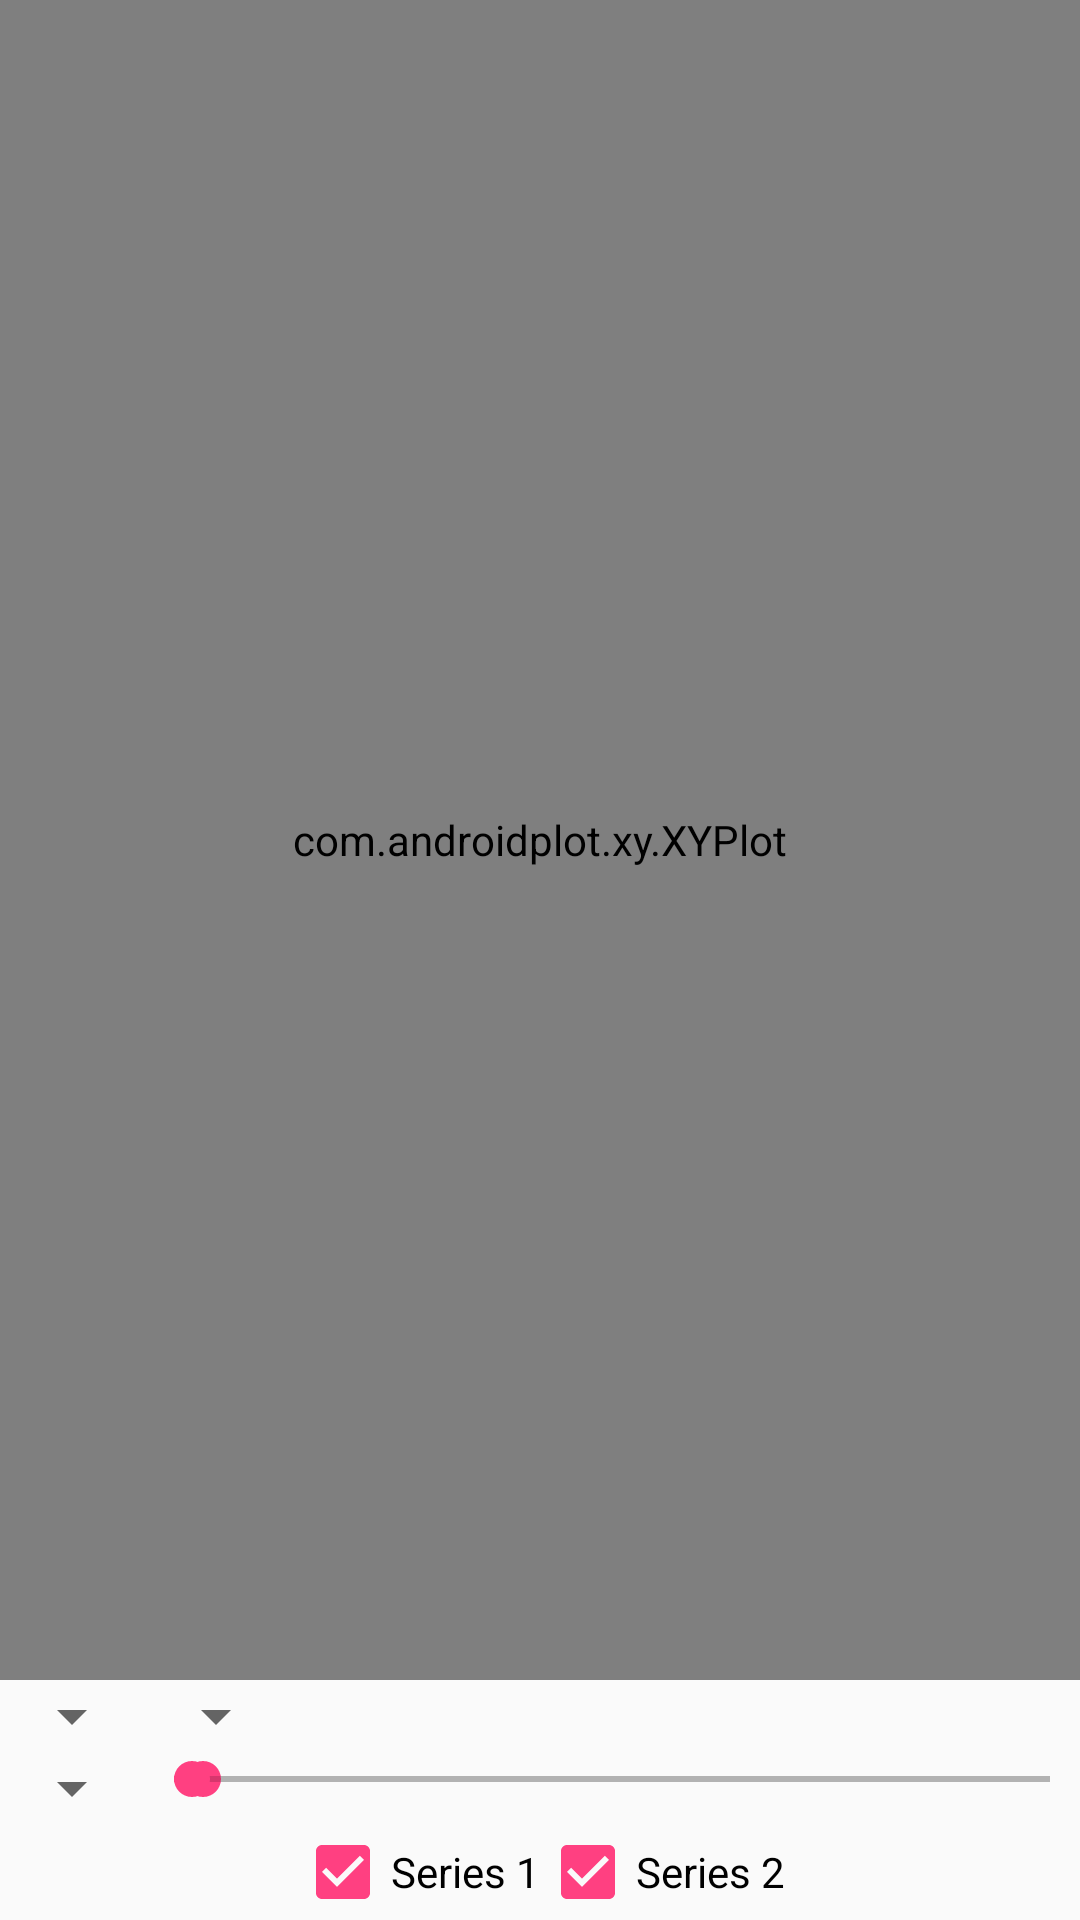

The Android layout XML behind this screen, and the referenced resources:
<!-- AndroidManifest.xml: application theme AppTheme -->
<!-- res/layout/bar_plot_example.xml -->
<?xml version="1.0" encoding="utf-8"?>
<LinearLayout xmlns:android="http://schemas.android.com/apk/res/android"
xmlns:ap="http://schemas.android.com/apk/res-auto"
style="@style/sample_activity"
android:orientation="vertical">

<com.androidplot.xy.XYPlot
    style="@style/APDefacto.Light"
    android:id="@+id/plot"
    android:layout_width="fill_parent"
    android:layout_height="fill_parent"
    ap:title="Growth"
    ap:gridInsetLeft="35dp"
    ap:gridInsetRight="10dp"
    ap:gridClippingEnabled="false"
    android:layout_weight="1"/>

<LinearLayout
    android:layout_height="wrap_content"
    android:layout_width="fill_parent"
    android:layout_gravity="center"
    android:orientation="horizontal">

    <Spinner
        android:id="@+id/spRenderStyle"
        android:layout_width="wrap_content"
        android:layout_height="wrap_content"/>

    <Spinner
        android:id="@+id/spSeriesSize"
        android:layout_width="wrap_content"
        android:layout_height="wrap_content"/>

</LinearLayout>

<LinearLayout
    android:layout_height="wrap_content"
    android:layout_width="fill_parent"
    android:layout_gravity="center"
    android:orientation="horizontal">

    <Spinner
        android:id="@+id/spWidthStyle"
        android:layout_width="wrap_content"
        android:layout_height="wrap_content"/>

    <RelativeLayout
        android:id="@+id/sectionGraph"
        android:layout_width="fill_parent"
        android:layout_height="wrap_content">

        <SeekBar
            android:layout_width="fill_parent"
            android:layout_height="wrap_content"
            android:paddingLeft="10dp"
            android:paddingRight="10dp"
            android:max="300"
            android:progress="10"
            android:id="@+id/sbFixed"/>

        <SeekBar
            android:layout_width="fill_parent"
            android:layout_height="wrap_content"
            android:paddingLeft="10dp"
            android:paddingRight="10dp"
            android:max="50"
            android:progress="1"
            android:id="@+id/sbVariable"/>
    </RelativeLayout>
</LinearLayout>

<LinearLayout
    android:layout_height="wrap_content"
    android:layout_width="wrap_content"
    android:layout_gravity="center"
    android:orientation="horizontal">

    <CheckBox
        android:id="@+id/s1CheckBox"
        android:text="Series 1"
        android:checked="true"
        android:layout_height="wrap_content"
        android:layout_width="fill_parent"/>

    <CheckBox
        android:id="@+id/s2CheckBox"
        android:text="Series 2"
        android:checked="true"
        android:layout_height="wrap_content"
        android:layout_width="fill_parent"/>
</LinearLayout>
</LinearLayout>
<!-- resources referenced by this layout -->
<resources>
  <style name="sample_activity">
          <item name="android:layout_width">fill_parent</item>
          <item name="android:layout_height">fill_parent</item>
      </style>
  <style name="AppTheme" parent="Theme.AppCompat.Light.DarkActionBar">
          
          <item name="colorPrimary">@color/colorPrimary</item>
          <item name="colorPrimaryDark">@color/colorPrimaryDark</item>
          <item name="colorAccent">@color/colorAccent</item>
      </style>
  <color name="colorPrimary">#3fb578</color>
  <color name="colorPrimaryDark">#26762c</color>
  <color name="colorAccent">#FF4081</color>
</resources>
